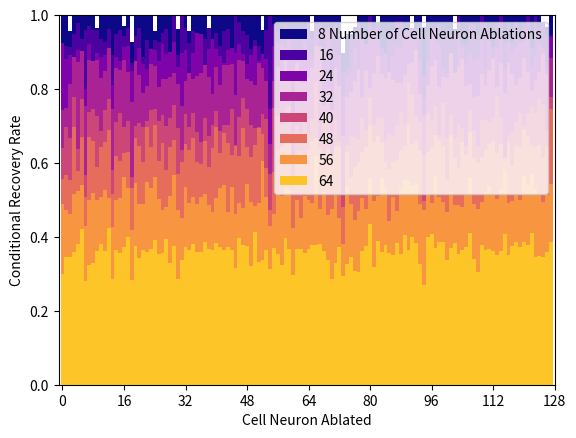

This figure's Python source:
import numpy as np
import matplotlib.pyplot as plt
import random

# Generate seven sample datasets
data1 = np.array([0,0,0.0416666666666667,0,0,0,0,0,0,0.0344827586206897,0,0,0,0,0,0,0.0294117647058823,0,0.0714285714285714,0,0,0,0,0,0.0416666666666667,0,0,0,0,0,0.037037037037037,0.0555555555555556,0,0.0434782608695652,0,0,0,0,0.0344827586206897,0,0,0,0,0,0,0,0,0,0,0,0,0,0.04,0,0,0,0,0,0,0,0,0,0,0,0,0.0434782608695652,0,0,0,0,0,0,0,0.103448275862069,0.05,0.05,0.0333333333333333,0,0,0,0,0,0.0434782608695652,0,0,0,0,0,0,0,0,0.0344827586206897,0,0,0.0333333333333333,0,0,0,0,0,0,0,0.037037037037037,0,0,0,0,0,0,0.03125,0,0,0,0,0,0,0,0,0,0,0,0,0,0,0,0.0434782608695652,0.032258064516129,0])
data2 = np.array([0.113636363636364,0.0833333333333333,0.0851063829787234,0.0517241379310345,0.0208333333333333,0.0655737704918033,0.0392156862745098,0.0285714285714286,0.0408163265306122,0.0408163265306122,0.0652173913043478,0.0727272727272727,0.0363636363636364,0.108108108108108,0.0508474576271187,0.0408163265306122,0.0555555555555556,0.0357142857142857,0.130434782608696,0.0555555555555556,0.0357142857142857,0.113207547169811,0.0681818181818182,0.113636363636364,0.0681818181818182,0.0714285714285714,0.0483870967741936,0.0384615384615385,0.130434782608696,0,0.108695652173913,0,0.0338983050847458,0.075,0.0425531914893617,0.0545454545454545,0.0714285714285714,0.0655737704918033,0.0357142857142857,0.0833333333333333,0.0476190476190476,0.0833333333333333,0.0434782608695652,0.037037037037037,0.0892857142857143,0,0.0188679245283019,0.0416666666666667,0.0535714285714286,0.0909090909090909,0.0681818181818182,0.0847457627118644,0.104166666666667,0.04,0,0.0227272727272727,0.0444444444444444,0.0652173913043478,0.0256410256410256,0.0540540540540541,0.0625,0.04,0.0508474576271187,0.0425531914893617,0.0238095238095238,0.0625,0.025,0.0181818181818182,0.046875,0.0512820512820513,0.0392156862745098,0.0185185185185185,0.0512820512820513,0.153846153846154,0.142857142857143,0.0588235294117647,0.0535714285714286,0.0172413793103448,0.0425531914893617,0.0943396226415094,0,0.0338983050847458,0.0204081632653061,0.0888888888888889,0.105263157894737,0.0508474576271187,0.04,0.015625,0.0169491525423729,0.0851063829787234,0.0344827586206897,0.0357142857142857,0.037037037037037,0.0444444444444444,0.160714285714286,0.06,0.0816326530612245,0.0384615384615385,0.025,0.0681818181818182,0.0566037735849057,0.0526315789473684,0.0576923076923077,0,0.0740740740740741,0.08,0.0212765957446808,0.024390243902439,0.0535714285714286,0,0.0208333333333333,0.0377358490566038,0.0851063829787234,0.0181818181818182,0,0.0727272727272727,0.0175438596491228,0.0746268656716418,0.0196078431372549,0.0588235294117647,0.0232558139534884,0,0.0888888888888889,0,0.0350877192982456,0.0212765957446808,0.0555555555555556,0.0545454545454545])
data3 = np.array([0.0757575757575758,0.12,0.108108108108108,0.13953488372093,0.09375,0.112359550561798,0.2,0.078125,0.144736842105263,0.102564102564103,0.114285714285714,0.108108108108108,0.114942528735632,0.188405797101449,0.1125,0.125,0.0875,0.0843373493975904,0.151515151515152,0.141025641025641,0.0898876404494382,0.131578947368421,0.147058823529412,0.0909090909090909,0.09375,0.125,0.0786516853932584,0.103896103896104,0.1,0.072463768115942,0.140845070422535,0.101449275362319,0.0941176470588235,0.21875,0.101449275362319,0.0493827160493827,0.051948051948052,0.142857142857143,0.0921052631578947,0.0641025641025641,0.0909090909090909,0.111111111111111,0.128205128205128,0.0952380952380952,0.0886075949367089,0.101449275362319,0.0789473684210526,0.103896103896104,0.133333333333333,0.108108108108108,0.0821917808219178,0.123287671232877,0.105263157894737,0.118421052631579,0.253731343283582,0.0847457627118644,0.0746268656716418,0.0789473684210526,0.0882352941176471,0.0615384615384615,0.109090909090909,0.0958904109589041,0.0930232558139535,0.0735294117647059,0.0945945945945946,0.118421052631579,0.0428571428571429,0.1125,0.126315789473684,0.0344827586206897,0.166666666666667,0.102564102564103,0.107692307692308,0.219512195121951,0.161764705882353,0.151898734177215,0.0857142857142857,0.157894736842105,0.0641025641025641,0.0769230769230769,0.0394736842105263,0.0465116279069768,0.0704225352112676,0.10958904109589,0.102941176470588,0.158536585365854,0.111111111111111,0.0823529411764706,0.0886075949367089,0.0434782608695652,0.0476190476190476,0.0595238095238095,0.0731707317073171,0.125,0.227848101265823,0.126760563380282,0.0379746835443038,0.0540540540540541,0.078125,0.144927536231884,0.156626506024096,0.111111111111111,0.155844155844156,0.0625,0.0875,0.128205128205128,0.106060606060606,0.121212121212121,0.116883116883117,0.0666666666666667,0.144736842105263,0.0704225352112676,0.114285714285714,0.0921052631578947,0.0579710144927536,0.146666666666667,0.0759493670886076,0.103448275862069,0.0853658536585366,0.0759493670886076,0.0735294117647059,0.0405405405405405,0.140845070422535,0.10958904109589,0.0779220779220779,0.0895522388059701,0.1375,0.0595238095238095])
data4 = np.array([0.257731958762887,0.25,0.186274509803922,0.113207547169811,0.127906976744186,0.0973451327433628,0.24468085106383,0.121951219512195,0.125,0.121212121212121,0.170212765957447,0.152380952380952,0.0900900900900901,0.252747252747253,0.142857142857143,0.147368421052632,0.122641509433962,0.153846153846154,0.235955056179775,0.123711340206186,0.162162162162162,0.21,0.191489361702128,0.131868131868132,0.136842105263158,0.193877551020408,0.173913043478261,0.171717171717172,0.168224299065421,0.155555555555556,0.185567010309278,0.245098039215686,0.178571428571429,0.157303370786517,0.171717171717172,0.16504854368932,0.155339805825243,0.133928571428571,0.166666666666667,0.213592233009709,0.141304347826087,0.188118811881188,0.135416666666667,0.135922330097087,0.132075471698113,0.21505376344086,0.122448979591837,0.123711340206186,0.173913043478261,0.177777777777778,0.189473684210526,0.13,0.142857142857143,0.177570093457944,0.348314606741573,0.178571428571429,0.141304347826087,0.156862745098039,0.10752688172043,0.153061224489796,0.269230769230769,0.13,0.18348623853211,0.184782608695652,0.168421052631579,0.144230769230769,0.0824742268041237,0.0849056603773585,0.243243243243243,0.2,0.257731958762887,0.144329896907216,0.191919191919192,0.327102803738318,0.222222222222222,0.206896551724138,0.178947368421053,0.146788990825688,0.221052631578947,0.15,0.198019801980198,0.155963302752294,0.111111111111111,0.159574468085106,0.172043010752688,0.153846153846154,0.174311926605505,0.182608695652174,0.184466019417476,0.16304347826087,0.132075471698113,0.129310344827586,0.0952380952380952,0.212121212121212,0.273584905660377,0.188888888888889,0.137254901960784,0.122448979591837,0.195652173913043,0.168316831683168,0.171428571428571,0.101851851851852,0.15625,0.141509433962264,0.118811881188119,0.19047619047619,0.186046511627907,0.221052631578947,0.218181818181818,0.158333333333333,0.192982456140351,0.152173913043478,0.118811881188119,0.193877551020408,0.129032258064516,0.211538461538462,0.130841121495327,0.160377358490566,0.188679245283019,0.17,0.115789473684211,0.153846153846154,0.204301075268817,0.176470588235294,0.153061224489796,0.106382978723404,0.158415841584158,0.116504854368932])
data5 = np.array([0.358974358974359,0.301724137931034,0.333333333333333,0.221374045801527,0.361111111111111,0.226277372262774,0.433333333333333,0.263157894736842,0.253731343283582,0.272727272727273,0.314049586776859,0.256,0.227586206896552,0.419354838709677,0.288590604026846,0.264,0.303030303030303,0.285714285714286,0.43859649122807,0.3,0.290780141843972,0.304,0.285714285714286,0.256637168141593,0.254098360655738,0.286885245901639,0.269503546099291,0.3,0.277372262773723,0.243697478991597,0.305084745762712,0.364341085271318,0.26865671641791,0.301724137931034,0.266129032258064,0.317073170731707,0.34375,0.278195488721804,0.328125,0.296296296296296,0.258333333333333,0.314049586776859,0.296875,0.298387096774194,0.253968253968254,0.35042735042735,0.276422764227642,0.223214285714286,0.254545454545454,0.298245614035088,0.305785123966942,0.301587301587302,0.268292682926829,0.28030303030303,0.431034482758621,0.25,0.273504273504273,0.294573643410853,0.254545454545454,0.245762711864407,0.406779661016949,0.298387096774194,0.317829457364341,0.264462809917355,0.319672131147541,0.28,0.180327868852459,0.341085271317829,0.266187050359712,0.284210526315789,0.401639344262295,0.28125,0.341463414634146,0.48062015503876,0.352459016393443,0.326086956521739,0.330508474576271,0.338582677165354,0.277310924369748,0.310077519379845,0.220472440944882,0.297101449275362,0.279411764705882,0.275,0.341880341880342,0.317829457364341,0.32824427480916,0.297101449275362,0.264705882352941,0.290909090909091,0.181818181818182,0.216783216783217,0.271317829457364,0.2890625,0.376,0.264150943396226,0.285714285714286,0.245762711864407,0.324561403508772,0.237410071942446,0.333333333333333,0.270491803278689,0.333333333333333,0.295454545454545,0.305785123966942,0.353383458646616,0.256880733944954,0.31304347826087,0.353846153846154,0.284722222222222,0.283582089552239,0.288135593220339,0.279661016949152,0.221374045801527,0.275,0.384615384615385,0.323308270676692,0.316176470588235,0.287878787878788,0.266129032258064,0.296610169491525,0.265151515151515,0.247787610619469,0.264,0.223140495867769,0.24390243902439,0.30952380952381,0.221374045801527])
data6 = np.array([0.442857142857143,0.431506849315069,0.447204968944099,0.303225806451613,0.422535211267606,0.329268292682927,0.493243243243243,0.330985915492958,0.33974358974359,0.410596026490066,0.356643356643357,0.344155844155844,0.311111111111111,0.482993197278912,0.38150289017341,0.394366197183099,0.372549019607843,0.370629370629371,0.468085106382979,0.333333333333333,0.353658536585366,0.397435897435897,0.302013422818792,0.357142857142857,0.297297297297297,0.394736842105263,0.345454545454545,0.420382165605096,0.356687898089172,0.337837837837838,0.428571428571429,0.397350993377483,0.347826086956522,0.364285714285714,0.333333333333333,0.398692810457516,0.402597402597403,0.339506172839506,0.412162162162162,0.358974358974359,0.302013422818792,0.373239436619718,0.320261437908497,0.346666666666667,0.379084967320261,0.354609929078014,0.380281690140845,0.304347826086957,0.356060606060606,0.3828125,0.35031847133758,0.306122448979592,0.321917808219178,0.414012738853503,0.526315789473684,0.424242424242424,0.36551724137931,0.357142857142857,0.32824427480916,0.337837837837838,0.450704225352113,0.371794871794872,0.368098159509202,0.394366197183099,0.361842105263158,0.339869281045752,0.333333333333333,0.358620689655172,0.382165605095541,0.361344537815126,0.375,0.357615894039735,0.356164383561644,0.51875,0.371621621621622,0.436708860759494,0.410958904109589,0.39751552795031,0.371428571428571,0.356687898089172,0.3,0.341935483870968,0.326923076923077,0.344827586206897,0.398601398601399,0.416107382550336,0.397350993377483,0.392156862745098,0.363636363636364,0.355072463768116,0.297101449275362,0.349397590361446,0.339869281045752,0.368421052631579,0.503355704697987,0.369230769230769,0.357615894039735,0.323308270676692,0.338461538461538,0.352941176470588,0.445859872611465,0.324503311258278,0.384105960264901,0.414634146341463,0.342281879194631,0.378205128205128,0.31578947368421,0.387755102040816,0.4,0.383720930232558,0.364779874213836,0.347826086956522,0.340277777777778,0.372670807453416,0.349315068493151,0.389261744966443,0.346153846153846,0.408805031446541,0.352201257861635,0.358108108108108,0.308219178082192,0.329113924050633,0.355072463768116,0.357615894039735,0.352564102564103,0.38255033557047,0.353333333333333,0.254777070063694])
data7 = np.array([0.51219512195122,0.526627218934911,0.538043478260869,0.48314606741573,0.475903614457831,0.46031746031746,0.571428571428571,0.5,0.480446927374302,0.5,0.490909090909091,0.474285714285714,0.494949494949495,0.573863636363636,0.5,0.49390243902439,0.438502673796791,0.467836257309942,0.582352941176471,0.454545454545455,0.510752688172043,0.51123595505618,0.452380952380952,0.467948717948718,0.43859649122807,0.497237569060774,0.527173913043478,0.519125683060109,0.489247311827957,0.433526011560694,0.526315789473684,0.548022598870056,0.464864864864865,0.508982035928144,0.491803278688525,0.510869565217391,0.49171270718232,0.483695652173913,0.514450867052023,0.533333333333333,0.494444444444444,0.467065868263473,0.460227272727273,0.531428571428571,0.464088397790055,0.5375,0.508771929824561,0.522292993630573,0.45679012345679,0.506666666666667,0.515625,0.50887573964497,0.394444444444444,0.491525423728814,0.571428571428571,0.5375,0.48,0.48936170212766,0.463414634146341,0.471264367816092,0.576470588235294,0.5,0.548913043478261,0.490683229813665,0.5,0.508021390374332,0.380681818181818,0.525423728813559,0.477272727272727,0.540540540540541,0.523529411764706,0.483333333333333,0.548571428571429,0.619565217391304,0.464285714285714,0.51063829787234,0.554913294797688,0.530386740331492,0.49375,0.523255813953488,0.44311377245509,0.502824858757062,0.489130434782609,0.44047619047619,0.465909090909091,0.558139534883721,0.491428571428571,0.528735632183908,0.471590909090909,0.445121951219512,0.448484848484848,0.459016393442623,0.454545454545455,0.51123595505618,0.526627218934911,0.481481481481481,0.508571428571429,0.434782608695652,0.493421052631579,0.505263157894737,0.533333333333333,0.477777777777778,0.514619883040936,0.513661202185792,0.519553072625698,0.482954545454545,0.4375,0.511627906976744,0.525139664804469,0.505102040816326,0.477272727272727,0.461538461538462,0.487951807228916,0.497175141242938,0.470588235294118,0.420454545454545,0.508108108108108,0.502673796791444,0.486338797814208,0.5,0.436046511627907,0.45945945945946,0.429411764705882,0.470238095238095,0.486187845303867,0.50561797752809,0.485380116959064,0.456521739130435])
data8 = np.array([0.7,0.653266331658292,0.653846153846154,0.639593908629442,0.619565217391304,0.578199052132701,0.719211822660099,0.676923076923077,0.669902912621359,0.63849765258216,0.619565217391304,0.639024390243902,0.575342465753425,0.712871287128713,0.636363636363636,0.643617021276596,0.626794258373206,0.599009900990099,0.716494845360825,0.624338624338624,0.657142857142857,0.635467980295566,0.640394088669951,0.632978723404255,0.608040201005025,0.645161290322581,0.642512077294686,0.605769230769231,0.67156862745098,0.624390243902439,0.715025906735751,0.661538461538462,0.627450980392157,0.635416666666667,0.619512195121951,0.642156862745098,0.639593908629442,0.613526570048309,0.633663366336634,0.636363636363636,0.616161616161616,0.628272251308901,0.63681592039801,0.628019323671498,0.635897435897436,0.683417085427136,0.602040816326531,0.621761658031088,0.623655913978495,0.679558011049724,0.587443946188341,0.668341708542714,0.661904761904762,0.634146341463415,0.68780487804878,0.630434782608696,0.645502645502645,0.676056338028169,0.604166666666667,0.632352941176471,0.703703703703704,0.6318407960199,0.631578947368421,0.644808743169399,0.631578947368421,0.622727272727273,0.623115577889447,0.619289340101523,0.637305699481865,0.662983425414365,0.713541666666667,0.669902912621359,0.627450980392157,0.705607476635514,0.673684210526316,0.654028436018957,0.693069306930693,0.696078431372549,0.638297872340426,0.625615763546798,0.566137566137566,0.680952380952381,0.61244019138756,0.642105263157895,0.621495327102804,0.644670050761421,0.648780487804878,0.617224880382775,0.645,0.594736842105263,0.635416666666667,0.599009900990099,0.61576354679803,0.673366834170854,0.73,0.6,0.592233009708738,0.629032258064516,0.613636363636364,0.614634146341463,0.661691542288557,0.63,0.615789473684211,0.647342995169082,0.634615384615385,0.626865671641791,0.590163934426229,0.65989847715736,0.696078431372549,0.622222222222222,0.63681592039801,0.63265306122449,0.637755102040816,0.648514851485149,0.637305699481865,0.591133004926108,0.648780487804878,0.625592417061611,0.614634146341463,0.626262626262626,0.614583333333333,0.622549019607843,0.590673575129534,0.654639175257732,0.652380952380952,0.655339805825243,0.640625,0.613953488372093])
# data9 = np.array([0.698630136986301,0.723214285714286,0.690376569037657,0.651785714285714,0.652380952380952,0.665236051502146,0.720720720720721,0.702702702702703,0.690987124463519,0.68695652173913,0.679245283018868,0.650655021834061,0.683127572016461,0.744588744588745,0.668067226890756,0.690140845070423,0.658008658008658,0.696035242290749,0.760180995475113,0.708920187793427,0.690677966101695,0.668141592920354,0.67420814479638,0.696682464454976,0.665198237885462,0.690677966101695,0.662222222222222,0.688888888888889,0.718614718614719,0.648305084745763,0.73953488372093,0.73542600896861,0.65948275862069,0.712962962962963,0.630434782608696,0.705357142857143,0.692640692640693,0.697872340425532,0.707207207207207,0.659192825112108,0.699115044247788,0.705607476635514,0.669642857142857,0.663793103448276,0.689189189189189,0.711711711711712,0.684444444444444,0.669603524229075,0.710280373831776,0.701923076923077,0.661224489795918,0.669642857142857,0.680851063829787,0.694323144104803,0.763157894736842,0.671428571428571,0.685185185185185,0.730434782608696,0.663551401869159,0.658119658119658,0.700460829493087,0.668161434977579,0.657777777777778,0.694835680751174,0.694323144104803,0.695278969957082,0.63013698630137,0.704035874439462,0.677272727272727,0.701421800947867,0.741071428571429,0.679324894514768,0.681614349775785,0.730769230769231,0.709677419354839,0.676595744680851,0.774336283185841,0.699551569506726,0.684931506849315,0.679824561403509,0.62962962962963,0.689655172413793,0.670940170940171,0.674311926605505,0.65843621399177,0.699551569506726,0.677130044843049,0.70995670995671,0.651982378854625,0.623255813953488,0.645454545454546,0.654708520179372,0.672413793103448,0.697368421052632,0.733624454148472,0.684466019417476,0.65938864628821,0.680365296803653,0.690821256038647,0.672413793103448,0.693965517241379,0.671171171171171,0.677130044843049,0.703056768558952,0.666666666666667,0.704845814977974,0.666666666666667,0.727272727272727,0.695067264573991,0.691056910569106,0.678571428571429,0.7,0.665217391304348,0.662222222222222,0.665198237885462,0.672413793103448,0.653508771929825,0.693617021276596,0.675799086757991,0.668202764976958,0.652380952380952,0.648888888888889,0.671361502347418,0.668181818181818,0.669421487603306,0.688311688311688,0.704035874439462,0.647302904564315])

color_range = np.arange(8) / 8
colors = [plt.cm.plasma(color) for color in color_range]

bar_width = 1

# Create horizontally oriented histograms
# nummarginal probability of recovery given that this neuron is ablated
plt.bar(np.arange(len(data1)), 1-data1, color=colors[0], alpha=1, width=bar_width, label='8 Number of Cell Neuron Ablations')
plt.bar(np.arange(len(data2)), 1-data2, color=colors[1], alpha=1, width=bar_width, label='16')
plt.bar(np.arange(len(data3)), 1-data3, color=colors[2], alpha=1, width=bar_width, label='24')
plt.bar(np.arange(len(data4)), 1-data4, color=colors[3], alpha=1, width=bar_width, label='32')
plt.bar(np.arange(len(data5)), 1-data5, color=colors[4], alpha=1, width=bar_width, label='40')
plt.bar(np.arange(len(data6)), 1-data6, color=colors[5], alpha=1, width=bar_width, label='48')
plt.bar(np.arange(len(data7)), 1-data7, color=colors[6], alpha=1, width=bar_width, label='56')
plt.bar(np.arange(len(data8)), 1-data8, color=colors[7], alpha=1, width=bar_width, label='64')



# # Create horizontally oriented histograms
# plt.bar(np.arange(len(data7)), data7, color='pink', alpha=1, label='Dataset 7')
# plt.bar(np.arange(len(data6)), data6, color='orange', alpha=1, label='Dataset 6')
# plt.bar(np.arange(len(data5)), data5, color='purple', alpha=1, label='Dataset 5')
# plt.bar(np.arange(len(data4)), data4, color='m', alpha=1, label='Dataset 4')
# plt.bar(np.arange(len(data3)), data3, color='b', alpha=1, label='Dataset 3')
# plt.bar(np.arange(len(data2)), data2, color='r', alpha=1, label='Dataset 2')
# plt.bar(np.arange(len(data1)), data1, color='k', alpha=1, label='Dataset 1')

plt.xticks([0,16,32,48,64,80,96,112,128])
plt.ylim([0,1])
plt.xlim([-1,128])
plt.xlabel('Cell Neuron Ablated')
plt.ylabel('Conditional Recovery Rate')
plt.legend(loc='upper right')

# Show the plot
plt.show()
